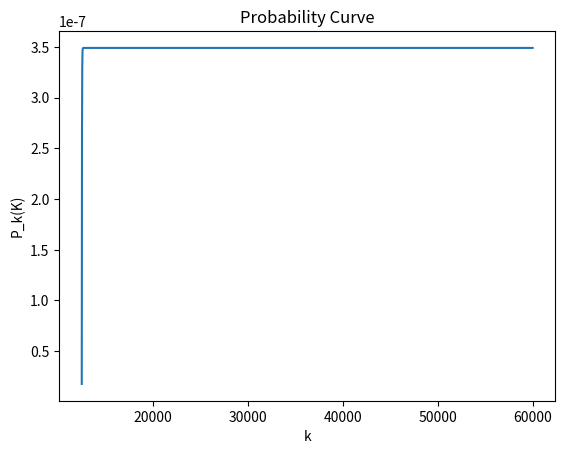

This chart was generated by the following Python code:
# -*- coding: utf-8 -*-
"""
Created on Tue Nov 12 23:35:00 2019

[redacted]
"""
import numpy as np
import time
import matplotlib.pyplot as plt
import math
start_time = time.time()
n=60000
k=12489
p=0.2

def ln_factorial(n):
    ln_fac=0
    ln_fac=math.lgamma(n+1)
    
    return ln_fac
 
def binpmf(n,p,k):
    p_X_k=np.zeros(((n-k+1),2))
    print("Calculating ln("+str(n)+")")
    ln_n_fac=ln_factorial(n)
    z=0
    for j in range(k,n+1,1):
        
        ln_k_fac=ln_factorial(j)
        ln_nk_fac=ln_factorial(n-j)
        ln_X_p_k= ln_n_fac - ln_k_fac - ln_nk_fac + (j*math.log(p)) + ((n-j)*math.log(1-p))
        
        if j==0:
            p_X_k[z][0]= math.exp(ln_X_p_k)
        else:
            p_X_k[z][0]=  p_X_k[z-1][0]+math.exp(ln_X_p_k)
        print(p_X_k[z])
        p_X_k[z][1]=k+z
        z=z+1
    
    return p_X_k;

prob_X_K=binpmf(n,p,k)

print("Calculation Time: %s seconds " %(time.time() - start_time))
y=prob_X_K[:,0]
x=prob_X_K[:,1]
plt.plot(x,y)
plt.ylabel('P_k(K)')
plt.xlabel('k')
plt.title('Probability Curve')

plt.savefig('result3.1.png')
plt.show()